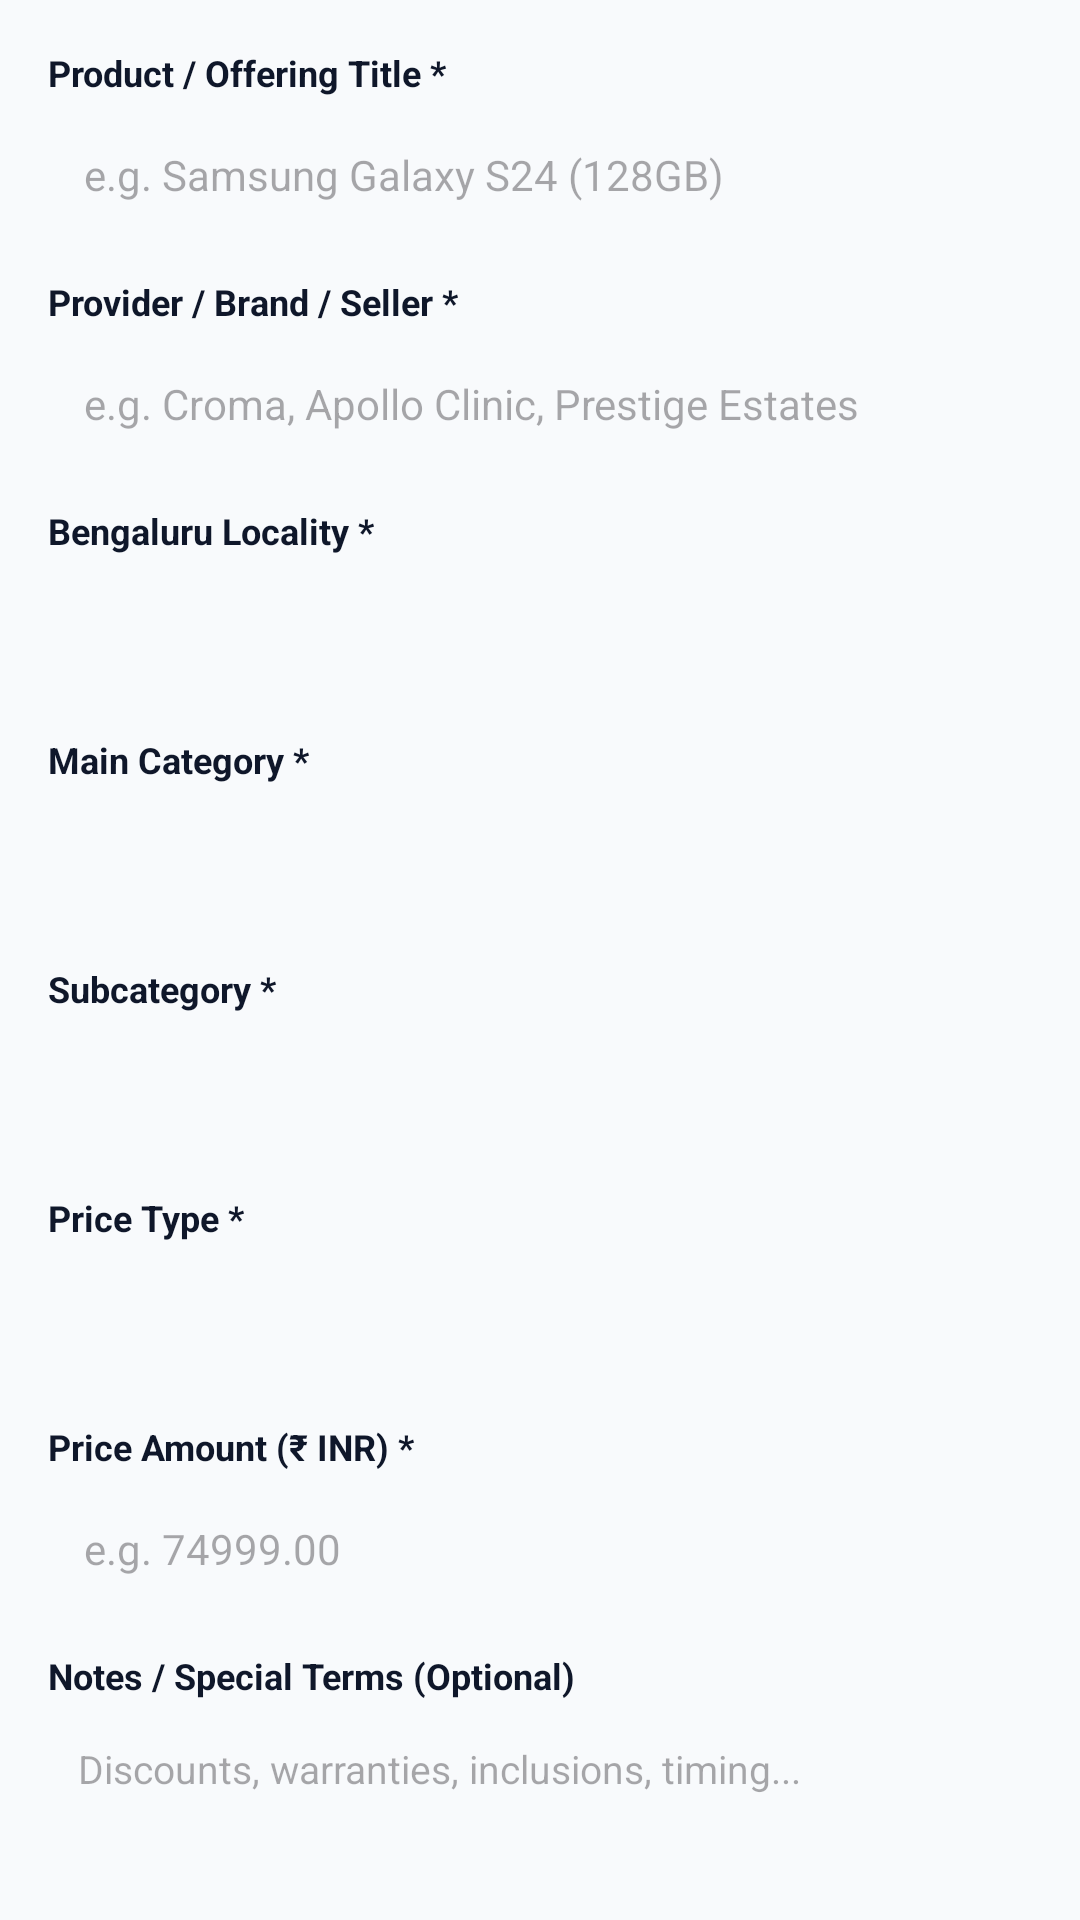

The Android layout XML behind this screen, and the referenced resources:
<!-- AndroidManifest.xml: application theme Theme.PricePulse -->
<!-- res/layout/dialog_add_edit_listing.xml -->
<?xml version="1.0" encoding="utf-8"?>
<ScrollView xmlns:android="http://schemas.android.com/apk/res/android"
    android:layout_width="match_parent"
    android:layout_height="wrap_content"
    android:padding="16dp">

    <LinearLayout
        android:layout_width="match_parent"
        android:layout_height="wrap_content"
        android:orientation="vertical">

        
        <TextView
            android:layout_width="wrap_content"
            android:layout_height="wrap_content"
            android:text="Product / Offering Title *"
            android:textColor="@color/text_primary"
            android:textSize="12sp"
            android:textStyle="bold" />

        <EditText
            android:id="@+id/etDialogTitle"
            android:layout_width="match_parent"
            android:layout_height="44dp"
            android:layout_marginTop="4dp"
            android:background="@drawable/bg_search_bar"
            android:hint="e.g. Samsung Galaxy S24 (128GB)"
            android:inputType="textCapWords"
            android:paddingStart="12dp"
            android:paddingEnd="12dp"
            android:textSize="14sp" />

        
        <TextView
            android:layout_width="wrap_content"
            android:layout_height="wrap_content"
            android:layout_marginTop="12dp"
            android:text="Provider / Brand / Seller *"
            android:textColor="@color/text_primary"
            android:textSize="12sp"
            android:textStyle="bold" />

        <EditText
            android:id="@+id/etDialogProvider"
            android:layout_width="match_parent"
            android:layout_height="44dp"
            android:layout_marginTop="4dp"
            android:background="@drawable/bg_search_bar"
            android:hint="e.g. Croma, Apollo Clinic, Prestige Estates"
            android:inputType="textCapWords"
            android:paddingStart="12dp"
            android:paddingEnd="12dp"
            android:textSize="14sp" />

        
        <TextView
            android:layout_width="wrap_content"
            android:layout_height="wrap_content"
            android:layout_marginTop="12dp"
            android:text="Bengaluru Locality *"
            android:textColor="@color/text_primary"
            android:textSize="12sp"
            android:textStyle="bold" />

        <Spinner
            android:id="@+id/spDialogLocality"
            android:layout_width="match_parent"
            android:layout_height="44dp"
            android:layout_marginTop="4dp"
            android:background="@drawable/bg_search_bar"
            android:paddingStart="8dp"
            android:paddingEnd="8dp" />

        
        <TextView
            android:layout_width="wrap_content"
            android:layout_height="wrap_content"
            android:layout_marginTop="12dp"
            android:text="Main Category *"
            android:textColor="@color/text_primary"
            android:textSize="12sp"
            android:textStyle="bold" />

        <Spinner
            android:id="@+id/spDialogCategory"
            android:layout_width="match_parent"
            android:layout_height="44dp"
            android:layout_marginTop="4dp"
            android:background="@drawable/bg_search_bar"
            android:paddingStart="8dp"
            android:paddingEnd="8dp" />

        
        <TextView
            android:layout_width="wrap_content"
            android:layout_height="wrap_content"
            android:layout_marginTop="12dp"
            android:text="Subcategory *"
            android:textColor="@color/text_primary"
            android:textSize="12sp"
            android:textStyle="bold" />

        <Spinner
            android:id="@+id/spDialogSubcategory"
            android:layout_width="match_parent"
            android:layout_height="44dp"
            android:layout_marginTop="4dp"
            android:background="@drawable/bg_search_bar"
            android:paddingStart="8dp"
            android:paddingEnd="8dp" />

        
        <TextView
            android:layout_width="wrap_content"
            android:layout_height="wrap_content"
            android:layout_marginTop="12dp"
            android:text="Price Type *"
            android:textColor="@color/text_primary"
            android:textSize="12sp"
            android:textStyle="bold" />

        <Spinner
            android:id="@+id/spDialogPriceType"
            android:layout_width="match_parent"
            android:layout_height="44dp"
            android:layout_marginTop="4dp"
            android:background="@drawable/bg_search_bar"
            android:paddingStart="8dp"
            android:paddingEnd="8dp" />

        
        <TextView
            android:layout_width="wrap_content"
            android:layout_height="wrap_content"
            android:layout_marginTop="12dp"
            android:text="Price Amount (₹ INR) *"
            android:textColor="@color/text_primary"
            android:textSize="12sp"
            android:textStyle="bold" />

        <EditText
            android:id="@+id/etDialogPrice"
            android:layout_width="match_parent"
            android:layout_height="44dp"
            android:layout_marginTop="4dp"
            android:background="@drawable/bg_search_bar"
            android:hint="e.g. 74999.00"
            android:inputType="numberDecimal"
            android:paddingStart="12dp"
            android:paddingEnd="12dp"
            android:textSize="14sp" />

        
        <TextView
            android:layout_width="wrap_content"
            android:layout_height="wrap_content"
            android:layout_marginTop="12dp"
            android:text="Notes / Special Terms (Optional)"
            android:textColor="@color/text_primary"
            android:textSize="12sp"
            android:textStyle="bold" />

        <EditText
            android:id="@+id/etDialogNotes"
            android:layout_width="match_parent"
            android:layout_height="64dp"
            android:layout_marginTop="4dp"
            android:background="@drawable/bg_search_bar"
            android:gravity="top|start"
            android:hint="Discounts, warranties, inclusions, timing..."
            android:inputType="textMultiLine"
            android:padding="10dp"
            android:textSize="13sp" />

    </LinearLayout>
</ScrollView>
<!-- resources referenced by this layout -->
<resources>
  <color name="text_primary">#0F172A</color>
  <style name="Theme.PricePulse" parent="Base.Theme.PricePulse" />
  <style name="Base.Theme.PricePulse" parent="Theme.Material3.Light.NoActionBar">
          
          <item name="colorPrimary">@color/primary</item>
          <item name="colorPrimaryVariant" tools:ignore="PrivateResource">@color/primary_variant</item>
          <item name="colorOnPrimary">@color/on_primary</item>
          <item name="colorPrimaryContainer">@color/primary_container</item>
          <item name="colorOnPrimaryContainer">@color/on_primary_container</item>
  
          
          <item name="colorSecondary">@color/secondary</item>
          <item name="colorSecondaryVariant" tools:ignore="PrivateResource">@color/secondary_variant</item>
          <item name="colorOnSecondary">@color/on_secondary</item>
          <item name="colorSecondaryContainer">@color/secondary_container</item>
          <item name="colorOnSecondaryContainer">@color/on_secondary_container</item>
  
          
          <item name="colorError">@color/price_overpriced</item>
          <item name="colorOnError">@color/white</item>
  
          
          <item name="android:windowBackground">@color/background_light</item>
          <item name="android:colorBackground">@color/background_light</item>
          <item name="colorSurface">@color/surface_light</item>
          <item name="colorOnSurface">@color/text_primary</item>
          <item name="colorSurfaceVariant">@color/surface_variant_light</item>
          <item name="colorOnSurfaceVariant">@color/text_secondary</item>
  
          
          <item name="android:statusBarColor">@color/background_light</item>
          <item name="android:windowLightStatusBar">true</item>
          <item name="android:navigationBarColor">@color/background_light</item>
          <item name="android:windowLightNavigationBar" tools:targetApi="o_mr1">true</item>
      </style>
  <color name="primary">#1E40AF</color>
  <color name="primary_variant">#1E3A8A</color>
  <color name="on_primary">#FFFFFF</color>
  <color name="primary_container">#EFF6FF</color>
  <color name="on_primary_container">#1E3A8A</color>
  <color name="secondary">#0D9488</color>
  <color name="secondary_variant">#0F766E</color>
  <color name="on_secondary">#FFFFFF</color>
  <color name="secondary_container">#F0FDFA</color>
  <color name="on_secondary_container">#134E4A</color>
  <color name="price_overpriced">#DC2626</color>
  <color name="white">#FFFFFFFF</color>
  <color name="background_light">#F8FAFC</color>
  <color name="surface_light">#FFFFFF</color>
  <color name="surface_variant_light">#F1F5F9</color>
  <color name="text_secondary">#475569</color>
</resources>
